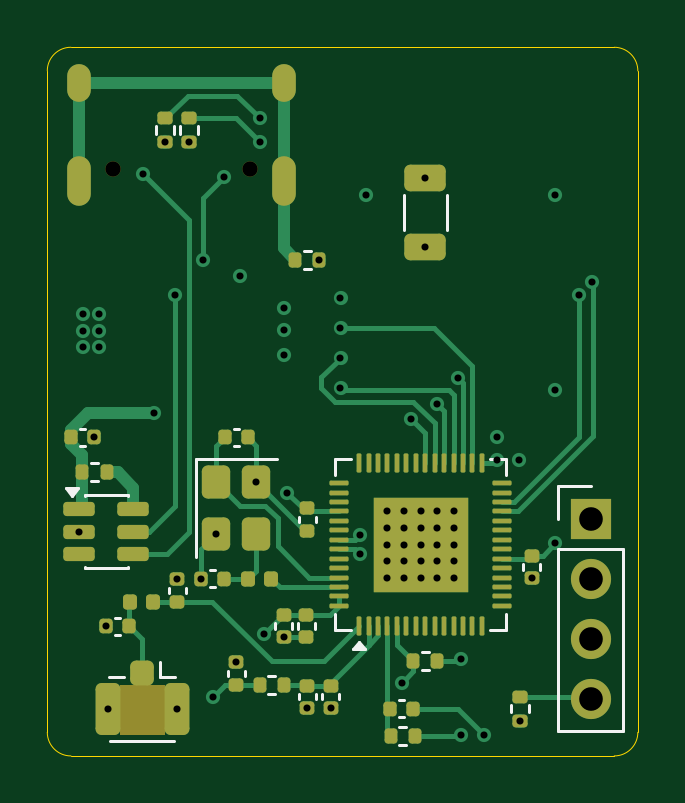
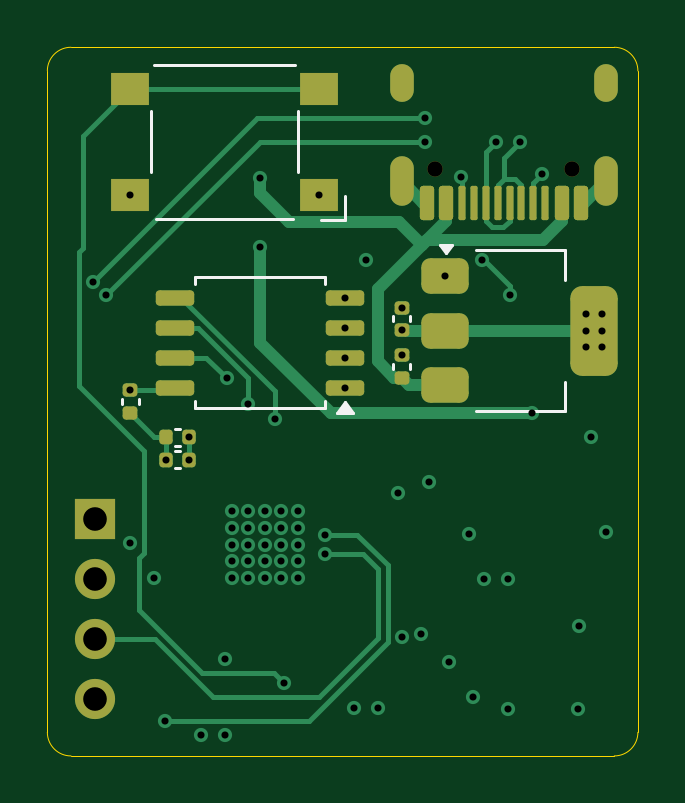
Circuit board: 11 layer files. Board 25.0 x 30.0 mm.
- bottom_copper: tinycraft-B_Cu.gbl (14021 bytes)
- bottom_mask: tinycraft-B_Mask.gbs (3627 bytes)
- paste: tinycraft-B_Paste.gbp (3182 bytes)
- bottom_silk: tinycraft-B_Silkscreen.gbo (5567 bytes)
- outline: tinycraft-Edge_Cuts.gm1 (1036 bytes)
- top_copper: tinycraft-F_Cu.gtl (24720 bytes)
- top_mask: tinycraft-F_Mask.gts (7417 bytes)
- paste: tinycraft-F_Paste.gtp (7054 bytes)
- top_silk: tinycraft-F_Silkscreen.gto (12001 bytes)
- drill: tinycraft-NPTH.drl (358 bytes)
- drill: tinycraft-PTH.drl (1966 bytes)

=== bottom_copper: tinycraft-B_Cu.gbl (14021 bytes, source omitted) ===
=== bottom_mask: tinycraft-B_Mask.gbs (3627 bytes, source withheld) ===
=== paste: tinycraft-B_Paste.gbp (3182 bytes, source withheld) ===
=== bottom_silk: tinycraft-B_Silkscreen.gbo ===
G04 #@! TF.GenerationSoftware,KiCad,Pcbnew,10.0.3*
G04 #@! TF.CreationDate,2026-10-30T13:36:59-05:00*
G04 #@! TF.ProjectId,tinycraft,74696e79-6372-4616-9674-2e6b69636164,rev?*
G04 #@! TF.SameCoordinates,Original*
G04 #@! TF.FileFunction,Legend,Bot*
G04 #@! TF.FilePolarity,Positive*
%FSLAX46Y46*%
G04 Gerber Fmt 4.6, Leading zero omitted, Abs format (unit mm)*
G04 Created by KiCad (PCBNEW 10.0.3) date 2026-10-30 13:36:59*
%MOMM*%
%LPD*%
G01*
G04 APERTURE LIST*
G04 Aperture macros list*
%AMRoundRect*
0 Rectangle with rounded corners*
0 $1 Rounding radius*
0 $2 $3 $4 $5 $6 $7 $8 $9 X,Y pos of 4 corners*
0 Add a 4 corners polygon primitive as box body*
4,1,4,$2,$3,$4,$5,$6,$7,$8,$9,$2,$3,0*
0 Add four circle primitives for the rounded corners*
1,1,$1+$1,$2,$3*
1,1,$1+$1,$4,$5*
1,1,$1+$1,$6,$7*
1,1,$1+$1,$8,$9*
0 Add four rect primitives between the rounded corners*
20,1,$1+$1,$2,$3,$4,$5,0*
20,1,$1+$1,$4,$5,$6,$7,0*
20,1,$1+$1,$6,$7,$8,$9,0*
20,1,$1+$1,$8,$9,$2,$3,0*%
G04 Aperture macros list end*
%ADD10C,0.120000*%
%ADD11R,1.700000X1.700000*%
%ADD12C,1.700000*%
%ADD13RoundRect,0.140000X-0.140000X-0.170000X0.140000X-0.170000X0.140000X0.170000X-0.140000X0.170000X0*%
%ADD14RoundRect,0.375000X0.625000X0.375000X-0.625000X0.375000X-0.625000X-0.375000X0.625000X-0.375000X0*%
%ADD15RoundRect,0.500000X0.500000X1.400000X-0.500000X1.400000X-0.500000X-1.400000X0.500000X-1.400000X0*%
%ADD16R,1.600000X1.400000*%
%ADD17C,0.650000*%
%ADD18RoundRect,0.150000X-0.150000X-0.575000X0.150000X-0.575000X0.150000X0.575000X-0.150000X0.575000X0*%
%ADD19RoundRect,0.075000X-0.075000X-0.650000X0.075000X-0.650000X0.075000X0.650000X-0.075000X0.650000X0*%
%ADD20O,1.000000X1.600000*%
%ADD21O,1.000000X2.100000*%
%ADD22RoundRect,0.140000X-0.170000X0.140000X-0.170000X-0.140000X0.170000X-0.140000X0.170000X0.140000X0*%
%ADD23RoundRect,0.162500X-0.650000X-0.162500X0.650000X-0.162500X0.650000X0.162500X-0.650000X0.162500X0*%
G04 APERTURE END LIST*
G04 #@! TO.C,C15*
D10*
X168892164Y-102110000D02*
X169107836Y-102110000D01*
X168892164Y-102830000D02*
X169107836Y-102830000D01*
G04 #@! TO.C,C16*
X168892164Y-101140000D02*
X169107836Y-101140000D01*
X168892164Y-101860000D02*
X169107836Y-101860000D01*
G04 #@! TO.C,U3*
X152590000Y-93590000D02*
X152590000Y-94850000D01*
X152590000Y-100410000D02*
X152590000Y-99150000D01*
X156350000Y-93590000D02*
X152590000Y-93590000D01*
X156350000Y-100410000D02*
X152590000Y-100410000D01*
X157630000Y-93690000D02*
X157870000Y-93360000D01*
X157390000Y-93360000D01*
X157630000Y-93690000D01*
G36*
X157630000Y-93690000D02*
G01*
X157390000Y-93360000D01*
X157870000Y-93360000D01*
X157630000Y-93690000D01*
G37*
G04 #@! TO.C,SW1*
X161900000Y-91300000D02*
X161900000Y-92300000D01*
X161900000Y-92300000D02*
X162900000Y-92300000D01*
X163900000Y-90300000D02*
X163900000Y-87700000D01*
X169900000Y-92250000D02*
X164100000Y-92250000D01*
X170000000Y-85750000D02*
X164000000Y-85750000D01*
X170100000Y-90300000D02*
X170100000Y-87700000D01*
G04 #@! TO.C,C2*
X159140000Y-98392164D02*
X159140000Y-98607836D01*
X159860000Y-98392164D02*
X159860000Y-98607836D01*
G04 #@! TO.C,U4*
X162740000Y-94740000D02*
X162740000Y-95010000D01*
X162740000Y-99990000D02*
X162740000Y-100260000D01*
X162740000Y-100260000D02*
X168260000Y-100260000D01*
X168260000Y-94740000D02*
X162740000Y-94740000D01*
X168260000Y-95010000D02*
X168260000Y-94740000D01*
X168260000Y-100260000D02*
X168260000Y-99990000D01*
X161910000Y-100000000D02*
X161570000Y-100470000D01*
X162250000Y-100470000D01*
X161910000Y-100000000D01*
G36*
X162250000Y-100470000D02*
G01*
X161570000Y-100470000D01*
X161910000Y-100000000D01*
X162250000Y-100470000D01*
G37*
G04 #@! TO.C,C6*
X170640000Y-99892164D02*
X170640000Y-100107836D01*
X171360000Y-99892164D02*
X171360000Y-100107836D01*
G04 #@! TO.C,C3*
X159140000Y-96392164D02*
X159140000Y-96607836D01*
X159860000Y-96392164D02*
X159860000Y-96607836D01*
G04 #@! TD*
%LPC*%
D11*
G04 #@! TO.C,J2*
X172500000Y-104960000D03*
D12*
X172500000Y-107500000D03*
X172500000Y-110040000D03*
X172500000Y-112580000D03*
G04 #@! TD*
D13*
G04 #@! TO.C,C15*
X168520000Y-102470000D03*
X169480000Y-102470000D03*
G04 #@! TD*
G04 #@! TO.C,C16*
X168520000Y-101500000D03*
X169480000Y-101500000D03*
G04 #@! TD*
D14*
G04 #@! TO.C,U3*
X157650000Y-94700000D03*
X157650000Y-97000000D03*
D15*
X151350000Y-97000000D03*
D14*
X157650000Y-99300000D03*
G04 #@! TD*
D16*
G04 #@! TO.C,SW1*
X163000000Y-91250000D03*
X171000000Y-91250000D03*
X163000000Y-86750000D03*
X171000000Y-86750000D03*
G04 #@! TD*
D17*
G04 #@! TO.C,J1*
X152290000Y-90150000D03*
X158070000Y-90150000D03*
D18*
X151930000Y-91595000D03*
X152730000Y-91595000D03*
D19*
X153930000Y-91595000D03*
X154930000Y-91595000D03*
X155430000Y-91595000D03*
X156430000Y-91595000D03*
D18*
X157630000Y-91595000D03*
X158430000Y-91595000D03*
X158430000Y-91595000D03*
X157630000Y-91595000D03*
D19*
X156930000Y-91595000D03*
X155930000Y-91595000D03*
X154430000Y-91595000D03*
X153430000Y-91595000D03*
D18*
X152730000Y-91595000D03*
X151930000Y-91595000D03*
D20*
X150860000Y-86500000D03*
D21*
X150860000Y-90680000D03*
D20*
X159500000Y-86500000D03*
D21*
X159500000Y-90680000D03*
G04 #@! TD*
D22*
G04 #@! TO.C,C2*
X159500000Y-98020000D03*
X159500000Y-98980000D03*
G04 #@! TD*
D23*
G04 #@! TO.C,U4*
X161912500Y-99405000D03*
X161912500Y-98135000D03*
X161912500Y-96865000D03*
X161912500Y-95595000D03*
X169087500Y-95595000D03*
X169087500Y-96865000D03*
X169087500Y-98135000D03*
X169087500Y-99405000D03*
G04 #@! TD*
D22*
G04 #@! TO.C,C6*
X171000000Y-99520000D03*
X171000000Y-100480000D03*
G04 #@! TD*
G04 #@! TO.C,C3*
X159500000Y-96020000D03*
X159500000Y-96980000D03*
G04 #@! TD*
%LPD*%
M02*

=== outline: tinycraft-Edge_Cuts.gm1 ===
G04 #@! TF.GenerationSoftware,KiCad,Pcbnew,10.0.3*
G04 #@! TF.CreationDate,2026-10-30T13:36:59-05:00*
G04 #@! TF.ProjectId,tinycraft,74696e79-6372-4616-9674-2e6b69636164,rev?*
G04 #@! TF.SameCoordinates,Original*
G04 #@! TF.FileFunction,Profile,NP*
%FSLAX46Y46*%
G04 Gerber Fmt 4.6, Leading zero omitted, Abs format (unit mm)*
G04 Created by KiCad (PCBNEW 10.0.3) date 2026-10-30 13:36:59*
%MOMM*%
%LPD*%
G01*
G04 APERTURE LIST*
G04 #@! TA.AperFunction,Profile*
%ADD10C,0.050000*%
G04 #@! TD*
G04 APERTURE END LIST*
D10*
X149500000Y-86000000D02*
G75*
G02*
X150500000Y-85000000I1000000J0D01*
G01*
X149500000Y-114000000D02*
X149500000Y-86000000D01*
X150500000Y-85000000D02*
X173500000Y-85000000D01*
X150500000Y-115000000D02*
G75*
G02*
X149500000Y-114000000I0J1000000D01*
G01*
X150500000Y-115000000D02*
X173500000Y-115000000D01*
X173500000Y-85000000D02*
G75*
G02*
X174500000Y-86000000I0J-1000000D01*
G01*
X174500000Y-86000000D02*
X174500000Y-114000000D01*
X174500000Y-114000000D02*
G75*
G02*
X173500000Y-115000000I-1000000J0D01*
G01*
M02*

=== top_copper: tinycraft-F_Cu.gtl (24720 bytes, source omitted) ===
=== top_mask: tinycraft-F_Mask.gts (7417 bytes, source omitted) ===
=== paste: tinycraft-F_Paste.gtp (7054 bytes, source omitted) ===
=== top_silk: tinycraft-F_Silkscreen.gto (12001 bytes, source omitted) ===
=== drill: tinycraft-NPTH.drl ===
M48
; DRILL file KiCad 10.0.3 date 2026-10-30T13:36:59
; FORMAT={-:-/ absolute / metric / decimal}
; #@! TF.CreationDate,2026-10-30T13:36:59-05:00
; #@! TF.GenerationSoftware,Kicad,Pcbnew,10.0.3
; #@! TF.FileFunction,NonPlated,1,4,NPTH
FMAT,2
METRIC
; #@! TA.AperFunction,NonPlated,NPTH,ComponentDrill
T1C0.650
%
G90
G05
T1
X152.29Y-90.15
X158.07Y-90.15
M30

=== drill: tinycraft-PTH.drl ===
M48
; DRILL file KiCad 10.0.3 date 2026-10-30T13:36:59
; FORMAT={-:-/ absolute / metric / decimal}
; #@! TF.CreationDate,2026-10-30T13:36:59-05:00
; #@! TF.GenerationSoftware,Kicad,Pcbnew,10.0.3
; #@! TF.FileFunction,Plated,1,4,PTH
FMAT,2
METRIC
; #@! TA.AperFunction,Plated,PTH,ViaDrill
T1C0.300
; #@! TA.AperFunction,Plated,PTH,ComponentDrill
T2C0.600
; #@! TA.AperFunction,Plated,PTH,ComponentDrill
T3C1.000
%
G90
G05
T1
X150.862Y-105.5
X151.0Y-96.3
X151.0Y-97.0
X151.0Y-97.7
X151.48Y-101.5
X151.7Y-96.3
X151.7Y-97.0
X151.7Y-97.7
X152.0Y-109.5
X152.05Y-113.0
X153.547Y-90.371
X154.0Y-100.5
X154.5Y-89.01
X154.9Y-95.5
X155.0Y-107.52
X155.0Y-113.0
X155.5Y-89.01
X156.02Y-107.5
X156.1Y-94.0
X156.5Y-112.5
X156.65Y-105.6
X157.0Y-90.5
X157.5Y-111.02
X157.65Y-94.7
X158.35Y-103.4
X158.5Y-88.0
X158.5Y-89.0
X158.674Y-109.826
X159.5Y-96.02
X159.5Y-96.98
X159.5Y-98.02
X159.5Y-109.98
X159.649Y-103.851
X160.5Y-112.98
X161.01Y-94.0
X161.5Y-112.98
X161.912Y-95.595
X161.912Y-96.865
X161.912Y-98.135
X161.912Y-99.405
X162.73Y-105.65
X162.732Y-106.459
X163.0Y-91.25
X163.9Y-104.65
X163.9Y-105.35
X163.9Y-106.05
X163.9Y-106.75
X163.9Y-107.45
X164.5Y-111.9
X164.6Y-104.65
X164.6Y-105.35
X164.6Y-106.05
X164.6Y-106.75
X164.6Y-107.45
X164.879Y-100.727
X165.3Y-104.65
X165.3Y-105.35
X165.3Y-106.05
X165.3Y-106.75
X165.3Y-107.45
X165.5Y-90.537
X165.5Y-93.462
X166.0Y-100.1
X166.0Y-104.65
X166.0Y-105.35
X166.0Y-106.05
X166.0Y-106.75
X166.0Y-107.45
X166.7Y-104.65
X166.7Y-105.35
X166.7Y-106.05
X166.7Y-106.75
X166.7Y-107.45
X166.9Y-99.0
X167.0Y-110.9
X167.0Y-114.11
X168.0Y-114.11
X168.52Y-101.5
X168.52Y-102.47
X169.48Y-102.47
X169.5Y-113.51
X170.0Y-107.48
X171.0Y-91.25
X171.0Y-99.52
X171.0Y-106.0
X172.0Y-95.5
X172.566Y-94.934
T3
X172.5Y-104.96
X172.5Y-107.5
X172.5Y-110.04
X172.5Y-112.58
T2
G00X150.86Y-86.2
M15
G01X150.86Y-86.8
M16
G05
G00X150.86Y-90.13
M15
G01X150.86Y-91.23
M16
G05
G00X159.5Y-86.2
M15
G01X159.5Y-86.8
M16
G05
G00X159.5Y-90.13
M15
G01X159.5Y-91.23
M16
G05
M30
